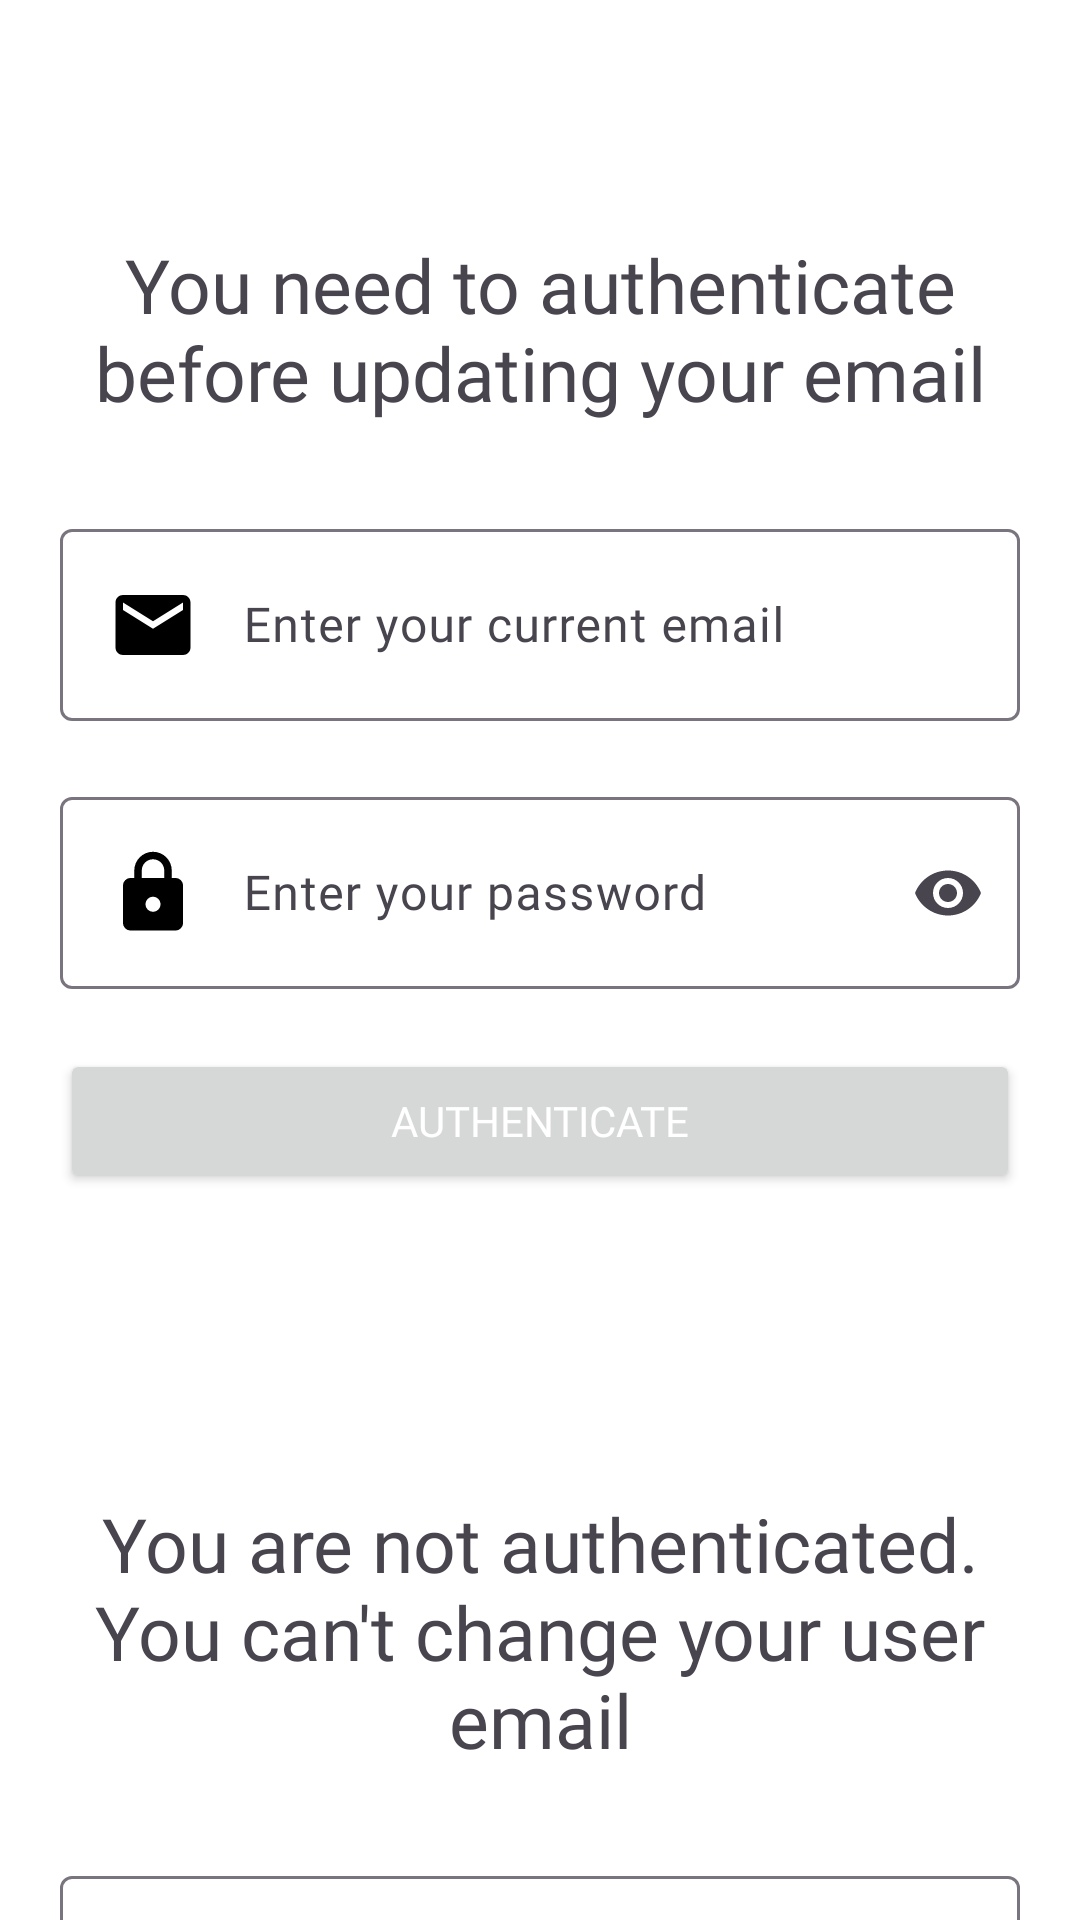

This screen was rendered from an Android layout file. Write that file and the resources it references.
<!-- AndroidManifest.xml: application theme Theme.InternApp -->
<!-- res/layout/activity_update_email.xml -->
<?xml version="1.0" encoding="utf-8"?>
<androidx.constraintlayout.widget.ConstraintLayout xmlns:android="http://schemas.android.com/apk/res/android"
    xmlns:app="http://schemas.android.com/apk/res-auto"
    xmlns:tools="http://schemas.android.com/tools"
    android:layout_width="match_parent"
    android:id="@+id/parentConstraint"
    android:background="@color/white"
    android:layout_height="match_parent"
    tools:context=".MainDir.UpdateEmailActivity">

    <TextView
        android:id="@+id/updEmailTitle"
        android:layout_width="wrap_content"
        android:layout_height="wrap_content"
        android:layout_marginTop="68dp"
        android:fontFamily="@font/montserrat"
        android:padding="10sp"
        android:text="You need to authenticate before updating your email"
        android:textAlignment="center"
        android:textSize="25sp"
        app:layout_constraintEnd_toEndOf="parent"
        app:layout_constraintHorizontal_bias="1.0"
        app:layout_constraintStart_toStartOf="parent"
        app:layout_constraintTop_toTopOf="parent" />

    <com.google.android.material.textfield.TextInputLayout
        android:id="@+id/layout_updEmailEmail"
        android:layout_width="match_parent"
        android:layout_height="wrap_content"
        android:focusable="false"
        android:layout_margin="20dp"
        android:layout_marginTop="84dp"
        app:layout_constraintEnd_toEndOf="parent"
        app:layout_constraintHorizontal_bias="0.5"
        app:layout_constraintStart_toStartOf="parent"
        app:layout_constraintTop_toBottomOf="@+id/updEmailTitle">

        <com.google.android.material.textfield.TextInputEditText
            android:id="@+id/updEmailEmail"
            android:drawableStart="@drawable/ic_email_txt"
            android:drawablePadding="15sp"
            android:cursorVisible="false"
            android:textColor="@color/black"
            android:focusable="false"
            android:fontFamily="@font/montserrat"
            android:layout_width="match_parent"
            android:layout_height="wrap_content"
            android:hint="Enter your current email"
            android:inputType="textEmailAddress" />
    </com.google.android.material.textfield.TextInputLayout>

    <com.google.android.material.textfield.TextInputLayout
        android:id="@+id/layout_updEmailPassword"
        android:layout_width="match_parent"
        android:layout_height="wrap_content"
        android:layout_margin="20dp"
        app:endIconMode="password_toggle"
        app:layout_constraintEnd_toEndOf="parent"
        app:layout_constraintHorizontal_bias="0.5"
        app:layout_constraintStart_toStartOf="parent"
        app:layout_constraintTop_toBottomOf="@+id/layout_updEmailEmail">

        <com.google.android.material.textfield.TextInputEditText
            android:id="@+id/updEmailPassword"
            android:layout_width="match_parent"
            android:drawableStart="@drawable/ic_password"
            android:drawablePadding="15sp"
            android:textColor="@color/black"
            android:fontFamily="@font/montserrat"
            android:layout_height="wrap_content"
            android:hint="Enter your password"
            android:inputType="textPassword" />
    </com.google.android.material.textfield.TextInputLayout>

    <Button
        android:id="@+id/updEmailBtnAuth"
        android:layout_width="match_parent"
        android:layout_height="wrap_content"
        android:layout_margin="20dp"
        android:textColor="@color/white"
        android:fontFamily="@font/montserrat"
        android:text="Authenticate"
        app:layout_constraintEnd_toEndOf="parent"
        app:layout_constraintHorizontal_bias="0.5"
        app:layout_constraintStart_toStartOf="parent"
        app:layout_constraintTop_toBottomOf="@+id/layout_updEmailPassword" />

    <ProgressBar
        android:id="@+id/progressBar"
        android:layout_width="wrap_content"
        android:layout_height="wrap_content"
        android:visibility="gone"
        app:layout_constraintBottom_toBottomOf="parent"
        app:layout_constraintEnd_toEndOf="parent"
        app:layout_constraintHorizontal_bias="0.5"
        app:layout_constraintStart_toStartOf="parent"
        app:layout_constraintTop_toTopOf="parent"
        app:layout_constraintVertical_bias="0.5" />

    <TextView
        android:id="@+id/titleUpdEmailAuth"
        android:layout_width="wrap_content"
        android:layout_height="wrap_content"
        android:layout_marginTop="90dp"
        android:padding="10sp"
        android:text="You are not authenticated. You can't change your user email"
        android:textAlignment="center"
        android:fontFamily="@font/montserrat"
        android:textSize="25sp"
        app:layout_constraintEnd_toEndOf="parent"
        app:layout_constraintHorizontal_bias="0.5"
        app:layout_constraintStart_toStartOf="parent"
        app:layout_constraintTop_toBottomOf="@+id/updEmailBtnAuth" />

    <com.google.android.material.textfield.TextInputLayout
        android:id="@+id/layout_updEmailNewEmail"
        android:layout_width="match_parent"
        android:layout_height="wrap_content"
        android:layout_marginHorizontal="20dp"
        android:layout_marginTop="20dp"
        app:layout_constraintEnd_toEndOf="parent"
        app:layout_constraintHorizontal_bias="0.5"
        app:layout_constraintStart_toStartOf="parent"
        app:layout_constraintTop_toBottomOf="@+id/titleUpdEmailAuth">

        <com.google.android.material.textfield.TextInputEditText
            android:id="@+id/updEmailNewEmail"
            android:layout_width="match_parent"
            android:drawableStart="@drawable/ic_email_txt"
            android:drawablePadding="15sp"
            android:fontFamily="@font/montserrat"
            android:textColor="@color/black"
            android:layout_height="wrap_content"
            android:hint="Enter new email"
            android:inputType="textEmailAddress"
            tools:layout_editor_absoluteX="-1dp"
            tools:layout_editor_absoluteY="689dp" />
    </com.google.android.material.textfield.TextInputLayout>

    <Button
        android:id="@+id/updEmailBtnUpdate"
        android:layout_width="match_parent"
        android:layout_height="wrap_content"
        android:fontFamily="@font/montserrat"
        android:textColor="@color/white"
        android:layout_margin="20dp"
        android:text="Update email!"
        app:layout_constraintEnd_toEndOf="parent"
        app:layout_constraintHorizontal_bias="0.5"
        app:layout_constraintStart_toStartOf="parent"
        app:layout_constraintTop_toBottomOf="@+id/layout_updEmailNewEmail" />


</androidx.constraintlayout.widget.ConstraintLayout>
<!-- resources referenced by this layout -->
<resources>
  <color name="black">#FF000000</color>
  <color name="white">#FFFFFFFF</color>
  <!-- drawable ic_email_txt (drawable) -->
  <vector android:height="30dp" android:viewportHeight="96"
      android:viewportWidth="96" android:width="30dp" xmlns:android="http://schemas.android.com/apk/res/android">
      <group>
          <clip-path android:pathData="M0,0h96v96h-96z"/>
          <path android:fillColor="#000000" android:pathData="M80,16H16C11.6,16 8.04,19.6 8.04,24L8,72C8,76.4 11.6,80 16,80H80C84.4,80 88,76.4 88,72V24C88,19.6 84.4,16 80,16ZM80,32L48,52L16,32V24L48,44L80,24V32Z"/>
      </group>
  </vector>
  <!-- drawable ic_password (drawable) -->
  <vector android:height="30dp" android:viewportHeight="327"
      android:viewportWidth="327" android:width="30dp" xmlns:android="http://schemas.android.com/apk/res/android">
      <path android:fillColor="#000000" android:pathData="M245.25,109.05H231.63V81.82C231.63,44.23 201.13,13.73 163.55,13.73C125.96,13.73 95.46,44.23 95.46,81.82V109.05H81.84C66.86,109.05 54.61,121.31 54.61,136.28V272.46C54.61,287.44 66.86,299.69 81.84,299.69H245.25C260.23,299.69 272.49,287.44 272.49,272.46V136.28C272.49,121.31 260.23,109.05 245.25,109.05ZM163.55,231.61C148.57,231.61 136.31,219.35 136.31,204.37C136.31,189.39 148.57,177.14 163.55,177.14C178.53,177.14 190.78,189.39 190.78,204.37C190.78,219.35 178.53,231.61 163.55,231.61ZM122.69,109.05V81.82C122.69,59.21 140.94,40.96 163.55,40.96C186.15,40.96 204.4,59.21 204.4,81.82V109.05H122.69Z"/>
  </vector>
  <style name="Theme.InternApp" parent="Base.Theme.InternApp" />
  <style name="Base.Theme.InternApp" parent="Theme.Material3.DayNight.NoActionBar">
          
          <item name="colorPrimary">@color/blue</item>
          <item name="android:navigationBarColor">@android:color/transparent</item>
  
  
          
      </style>
  <color name="blue">#458EE3</color>
</resources>
